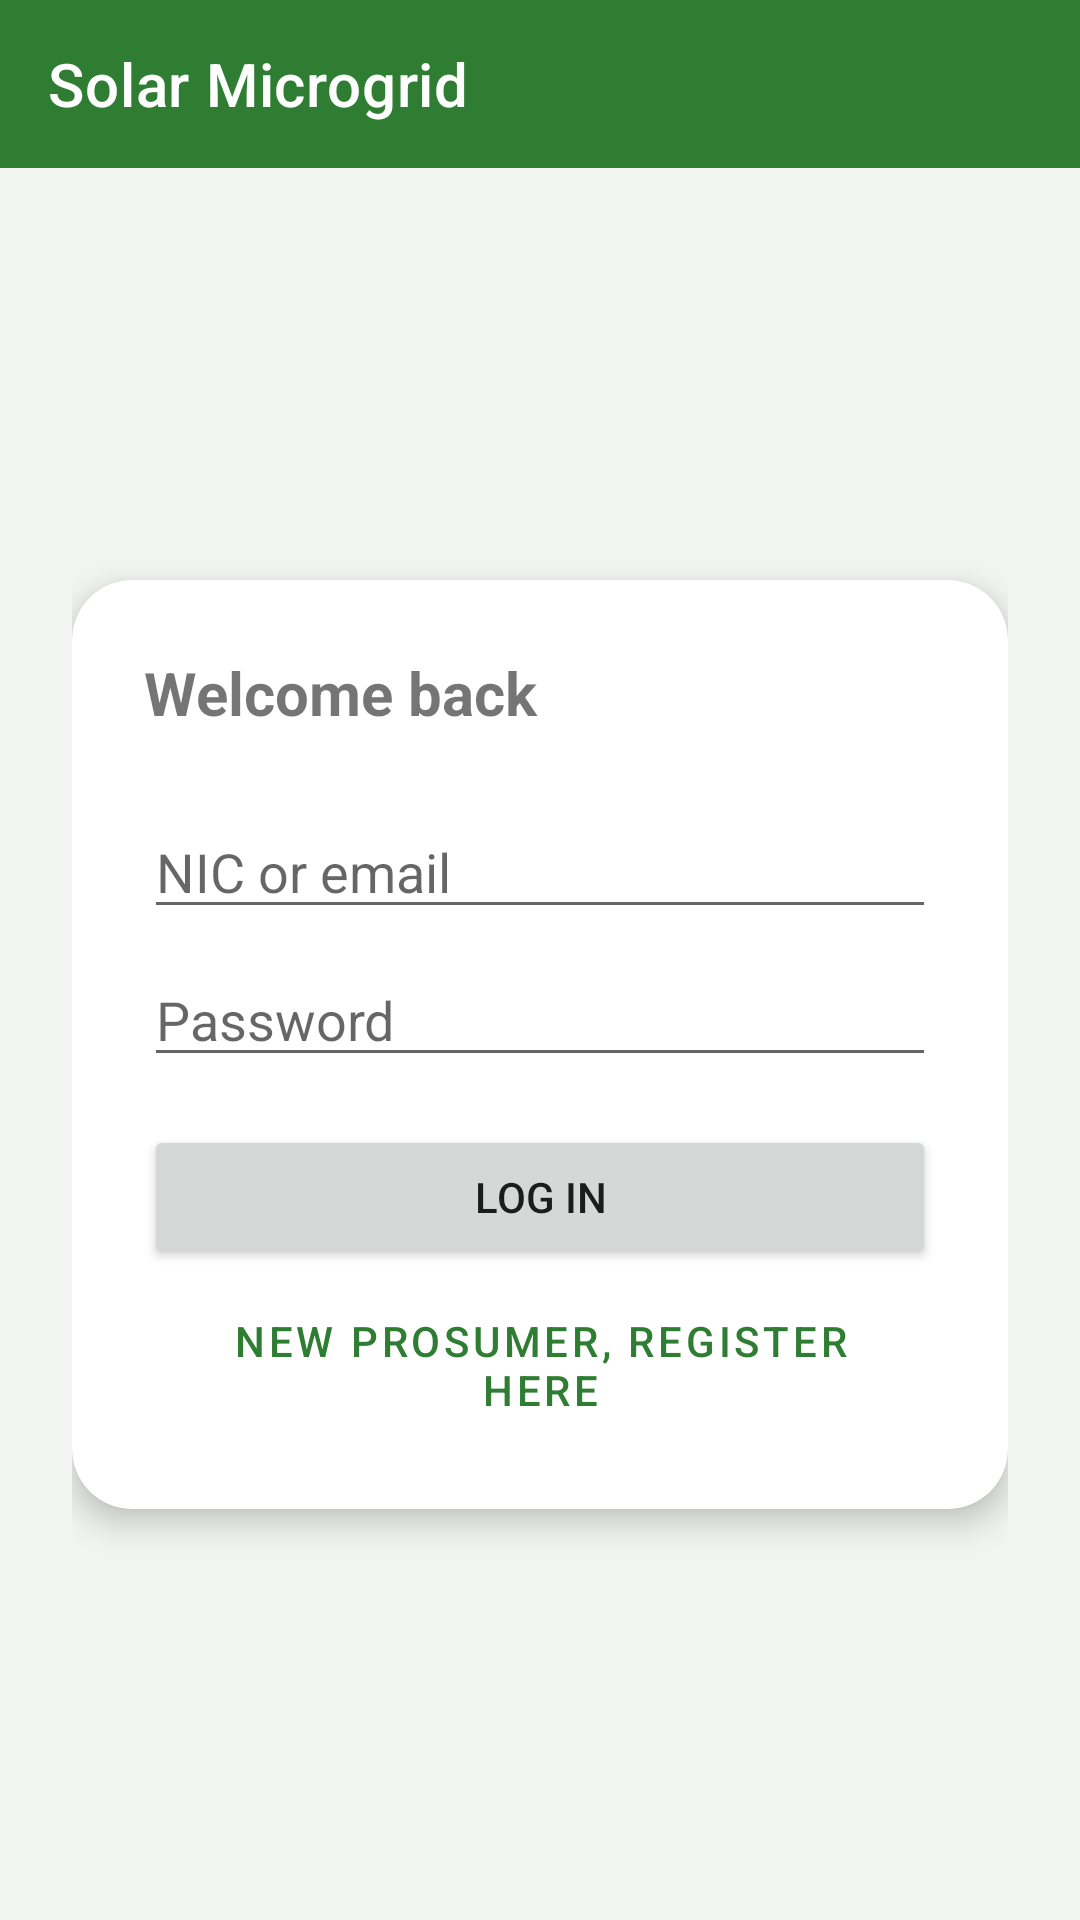

Layout XML and referenced resources for this Android screen:
<!-- AndroidManifest.xml: application theme Theme.SolarMicrogrid -->
<!-- res/layout/activity_login.xml -->
<?xml version="1.0" encoding="utf-8"?>
<LinearLayout xmlns:android="http://schemas.android.com/apk/res/android"
    xmlns:app="http://schemas.android.com/apk/res-auto"
    android:layout_width="match_parent"
    android:layout_height="match_parent"
    android:orientation="vertical"
    android:background="@color/screen_background">

    <androidx.appcompat.widget.Toolbar
        android:id="@+id/toolbar"
        android:layout_width="match_parent"
        android:layout_height="?attr/actionBarSize"
        android:background="?attr/colorPrimary"
        app:title="@string/app_name"
        app:titleTextColor="@color/white" />

    <androidx.constraintlayout.widget.ConstraintLayout
        android:layout_width="match_parent"
        android:layout_height="match_parent"
        android:padding="24dp">

        <com.google.android.material.card.MaterialCardView
            android:layout_width="0dp"
            android:layout_height="wrap_content"
            app:cardCornerRadius="20dp"
            app:cardElevation="6dp"
            app:layout_constraintWidth_max="400dp"
            app:layout_constraintTop_toTopOf="parent"
            app:layout_constraintBottom_toBottomOf="parent"
            app:layout_constraintStart_toStartOf="parent"
            app:layout_constraintEnd_toEndOf="parent">

            <LinearLayout
                android:layout_width="match_parent"
                android:layout_height="wrap_content"
                android:orientation="vertical"
                android:padding="24dp">

                <TextView
                    android:layout_width="wrap_content"
                    android:layout_height="wrap_content"
                    android:text="@string/label_welcome_back"
                    android:textSize="20sp"
                    android:textStyle="bold" />

                <EditText
                    android:id="@+id/identifierInput"
                    android:layout_width="match_parent"
                    android:layout_height="wrap_content"
                    android:layout_marginTop="24dp"
                    android:hint="@string/hint_identifier" />

                <EditText
                    android:id="@+id/passwordInput"
                    android:layout_width="match_parent"
                    android:layout_height="wrap_content"
                    android:layout_marginTop="8dp"
                    android:hint="@string/hint_password"
                    android:inputType="textPassword" />

                <TextView
                    android:id="@+id/errorText"
                    android:layout_width="match_parent"
                    android:layout_height="wrap_content"
                    android:layout_marginTop="8dp"
                    android:textColor="#B00020"
                    android:visibility="gone" />

                <Button
                    android:id="@+id/loginButton"
                    android:layout_width="match_parent"
                    android:layout_height="wrap_content"
                    android:layout_marginTop="16dp"
                    android:text="@string/button_login" />

                <Button
                    android:id="@+id/registerButton"
                    style="?attr/borderlessButtonStyle"
                    android:layout_width="match_parent"
                    android:layout_height="wrap_content"
                    android:layout_marginTop="8dp"
                    android:text="@string/button_go_to_register" />

            </LinearLayout>

        </com.google.android.material.card.MaterialCardView>

    </androidx.constraintlayout.widget.ConstraintLayout>

</LinearLayout>
<!-- resources referenced by this layout -->
<resources>
  <color name="screen_background">#F2F4F2</color>
  <color name="white">#FFFFFF</color>
  <string name="app_name">Solar Microgrid</string>
  <string name="button_go_to_register">New prosumer, register here</string>
  <string name="button_login">Log in</string>
  <string name="hint_identifier">NIC or email</string>
  <string name="hint_password">Password</string>
  <string name="label_welcome_back">Welcome back</string>
  <style name="Theme.SolarMicrogrid" parent="Theme.MaterialComponents.DayNight.NoActionBar">
          <item name="colorPrimary">@color/solar_green</item>
          <item name="colorPrimaryDark">@color/solar_green_dark</item>
          <item name="colorAccent">@color/solar_green</item>
          <item name="materialButtonStyle">@style/Widget.SolarMicrogrid.Button</item>
      </style>
  <color name="solar_green">#2E7D32</color>
  <color name="solar_green_dark">#1B5E20</color>
  <style name="Widget.SolarMicrogrid.Button" parent="Widget.MaterialComponents.Button">
          <item name="cornerRadius">12dp</item>
          <item name="android:textAllCaps">false</item>
          <item name="android:paddingTop">14dp</item>
          <item name="android:paddingBottom">14dp</item>
          <item name="android:paddingStart">20dp</item>
          <item name="android:paddingEnd">20dp</item>
          <item name="android:letterSpacing">0</item>
          <item name="android:textSize">15sp</item>
      </style>
</resources>
